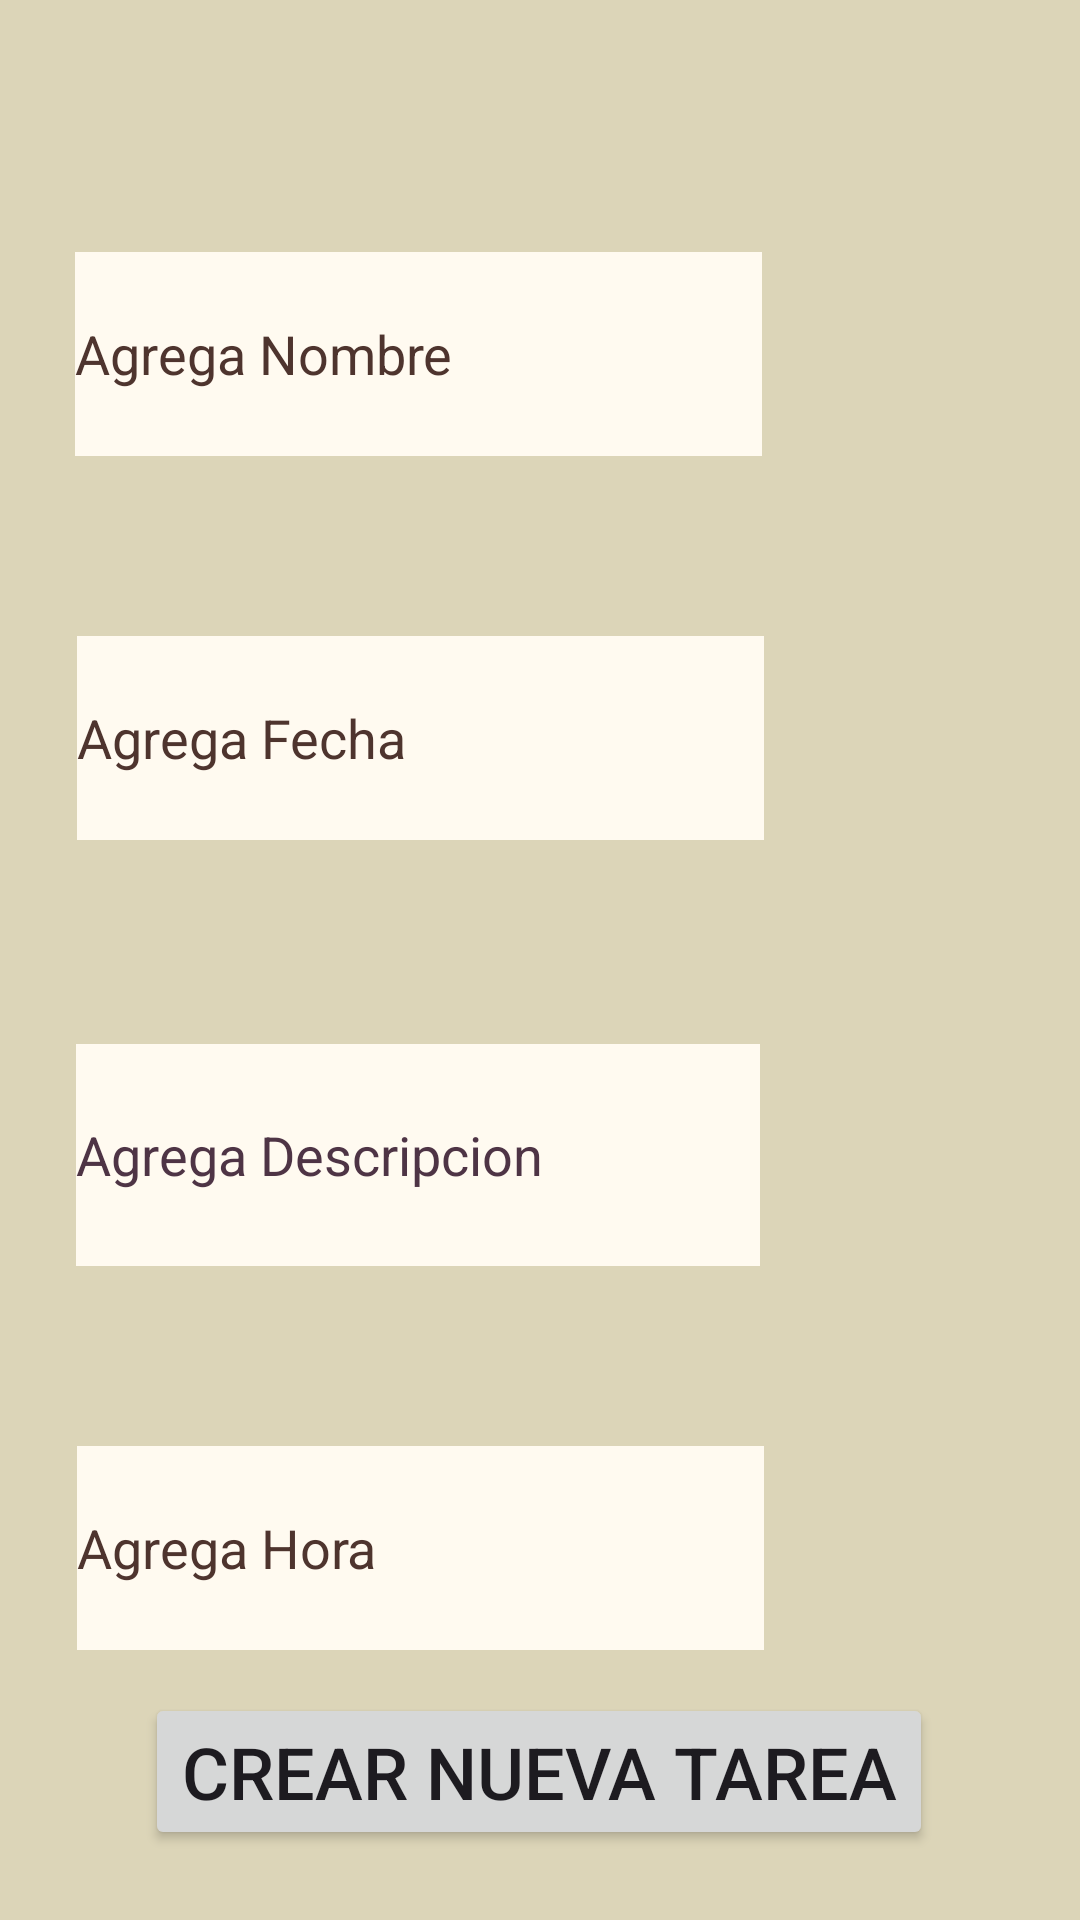

Android layout source for this screen:
<!-- AndroidManifest.xml: application theme Theme.Check1 -->
<!-- res/layout/activity_crear_tarea.xml -->
<?xml version="1.0" encoding="utf-8"?>
<androidx.constraintlayout.widget.ConstraintLayout xmlns:android="http://schemas.android.com/apk/res/android"
    xmlns:app="http://schemas.android.com/apk/res-auto"
    xmlns:tools="http://schemas.android.com/tools"
    android:layout_width="match_parent"
    android:background="#DCD5B8"
    android:layout_height="match_parent"
    tools:context=".CrearTareaActivity">

    <Button
        android:id="@+id/btGuardarTarea"
        android:layout_width="wrap_content"
        android:layout_height="wrap_content"
        android:layout_marginBottom="16dp"
        android:text="@string/button"
        android:textSize="24sp"
        app:layout_constraintBottom_toBottomOf="parent"
        app:layout_constraintEnd_toEndOf="parent"
        app:layout_constraintHorizontal_bias="0.497"
        app:layout_constraintStart_toStartOf="parent"
        app:layout_constraintTop_toBottomOf="@+id/etHora"
        app:layout_constraintVertical_bias="0.662" />

    <EditText
        android:id="@+id/etDescripcion"
        android:layout_width="228dp"
        android:layout_height="74dp"
        android:layout_marginTop="68dp"
        android:background="#FFFAF0"
        android:hint="Agrega Descripcion"
        android:textColorHint="#4E3445"
        app:layout_constraintEnd_toEndOf="parent"
        app:layout_constraintHorizontal_bias="0.191"
        app:layout_constraintStart_toStartOf="parent"
        app:layout_constraintTop_toBottomOf="@+id/etFecha" />

    <EditText
        android:id="@+id/etNombre"
        android:layout_width="229dp"
        android:layout_height="68dp"
        android:layout_marginTop="84dp"
        android:background="#FFFAF0"
        android:hint="Agrega Nombre"
        android:textColorHint="#4E342E"
        app:layout_constraintEnd_toEndOf="parent"
        app:layout_constraintHorizontal_bias="0.192"
        app:layout_constraintStart_toStartOf="parent"
        app:layout_constraintTop_toTopOf="parent"
        tools:ignore="MissingConstraints" />

    <EditText
        android:id="@+id/etFecha"
        android:layout_width="229dp"
        android:layout_height="68dp"
        android:layout_marginTop="60dp"
        android:background="#FFFAF0"
        android:ems="10"
        android:hint="Agrega Fecha"
        android:inputType="date"
        android:textColorHint="#4E342E"
        app:layout_constraintEnd_toEndOf="parent"
        app:layout_constraintHorizontal_bias="0.196"
        app:layout_constraintStart_toStartOf="parent"
        app:layout_constraintTop_toBottomOf="@+id/etNombre" />

    <EditText
        android:id="@+id/etHora"
        android:layout_width="229dp"
        android:layout_height="68dp"
        android:layout_marginTop="60dp"
        android:background="#FFFAF0"
        android:ems="10"
        android:hint="Agrega Hora"
        android:inputType="time"
        android:textColorHint="#4E342E"
        app:layout_constraintEnd_toEndOf="parent"
        app:layout_constraintHorizontal_bias="0.197"
        app:layout_constraintStart_toStartOf="parent"
        app:layout_constraintTop_toBottomOf="@+id/etDescripcion" />

</androidx.constraintlayout.widget.ConstraintLayout>
<!-- resources referenced by this layout -->
<resources>
  <string name="button">Crear nueva tarea</string>
  <style name="Theme.Check1" parent="Base.Theme.Check1" />
  <style name="Base.Theme.Check1" parent="Theme.Material3.DayNight.NoActionBar">
          
          
      </style>
</resources>
